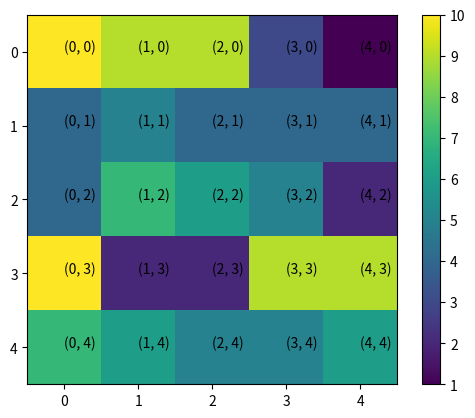

Recreate this plot in Python.
#Сделанно и Работает в GoogleColab
import numpy as np
import matplotlib.pyplot as plt
from numpy import random
M= np.random.randint(1, 11, (5, 5))

plt.imshow(M, cmap='viridis')
for i in range(5):
  for g in range(5):
    plt.text(i, g, (i , g))
plt.colorbar()
plt.show()